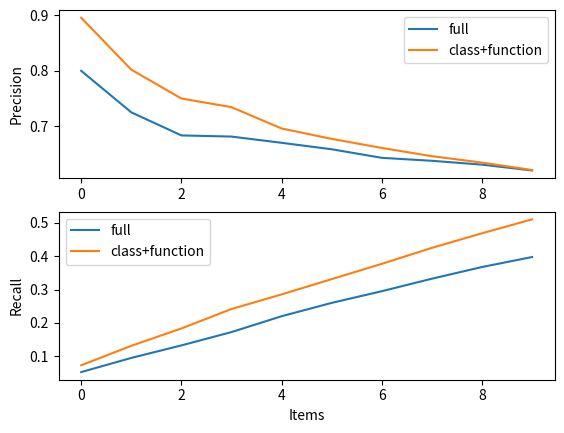
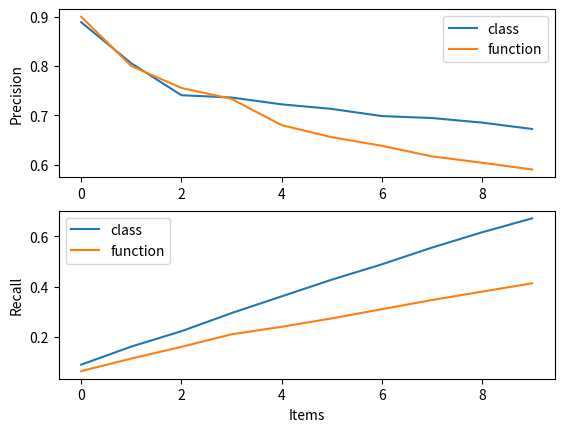

Recreate these plots in Python, in order.
import numpy as np
import matplotlib.pyplot as plt
from matplotlib.backends.backend_pdf import PdfPages

def recall(nums, target):
	res = []
	count = 0
	for num in nums:
		if num>=target:
			count = count + 1
		res.append(count)
	return res

def prec(nums, target):
	res = []
	count = 0

	for i in range(len(nums)):
		if nums[i]>=target:
			count = count + 1
		res.append(count*1.0/(i+1))
	return res


#class Exception
f1 = [3, 3, 3, 3, 3, 3, 3, 0, 0, 0]
t1 = [0, 0, 0, 0, 0, 0, 0, 0, 0, 0]

#class NoUsernameException
f2 = [3, 0, 2, 0, 0, 0, 0, 0, 0, 0]
t2 = [3, 0, 0, 0, 0, 0, 0, 0, 0, 0]

#function search
f3 = [2, 0, 0, 0, 0, 0, 0, 0, 0, 0]
t3 = [3, 0, 0, 0, 0, 0, 0, 0, 0, 0]

#function public static void search
f4 = [2, 2, 0, 0, 0, 0, 0, 0, 0, 0]
t4 = [0, 0, 0, 0, 0, 0, 0, 0, 0, 0]

#function sort(Comparable[] )
f5 = [3, 3, 3, 3, 3, 3, 3, 3, 3, 3]
t5 = [3, 3, 3, 3, 3, 3, 3, 3, 3, 3]

#function query
f6 = [1, 1, 0, 2, 0, 0, 0, 0, 0, 0]
t6 = [1, 1, 0, 0, 1, 0, 0, 0, 0, 0]

#usage "throws IOException"
f7 = [0, 0, 0, 0, 0, 0, 0, 0, 0, 0]
t7 = [2, 2, 2, 2, 2, 2, 2, 2, 2, 2]

#function push
f8 = [1, 1, 1, 1, 1, 1, 1, 1, 1, 1]
t8 = [1, 1, 1, 1, 1, 1, 1, 1, 1, 1]

#function public boolean isEmpty()
f9 = [2, 2, 2, 2, 2, 2, 2, 2, 2, 2]
t9 = [2, 0, 0, 0, 0, 0, 0, 0, 3, 0]

#function public static void main(String[] args)
f10 = [3, 3, 3, 3, 3, 3, 3, 3, 3, 3]
t10 = [3, 3, 3, 3, 3, 3, 3, 3, 3, 3]




c22 = [3,2,2,1,1,1,1,1,1,1]
c23 = [2,1,0,1,0,0,1,0,0,2]
c24 = [3,3,3,3,3,2,3,3,3,3]
c25 = [3,2,1,2,2,3,2,3,3,0]
c26 = [3,3,3,3,3,3,3,3,3,3]
c27 = [3,1,0,0,0,0,1,1,0,0]
c28 = [3,2,1,1,2,2,0,0,0,0]
c29 = [0,0,0,0,1,0,1,1,2,0]
c30 = [3,3,3,3,3,3,3,3,3,2]
c31 = [3, 3, 0, 3, 1, 3, 3, 3, 0, 0]  
c32 = [3, 3, 3, 3, 3, 3, 3, 3, 3, 3]
c33 = [3, 0, 2, 2, 2, 2, 2, 2, 2, 2]
c36 = [0, 0, 0, 3, 0, 0, 0, 3, 0, 0]
c37 = [3, 3, 3, 3, 3, 3, 3, 3, 3, 3]
c38 = [3, 3, 3, 3, 3, 3, 3, 3, 3, 3]
c39 = [3, 3, 3, 3, 3, 3, 3, 3, 3, 3]
c40 = [3, 3, 3, 3, 3, 0, 0, 0, 0, 0]
c41 = [3, 3, 3, 3, 3, 3, 3, 3, 3, 3]


f27 = [3,0,3,1,0,1,1,0,1,3]
f28 = [2,2,1,2,0,1,3,0,1,0]
f29 = [2,0,2,0,0,0,0,0,0,0]
f34 = [3, 3, 3, 3, 0, 0, 0, 3, 0, 0]
f35 = [3, 3, 3, 3, 0, 0, 0, 3, 0, 0]
f36 = [3, 3, 3, 3, 0, 0, 0, 3, 3, 3]
f38 = [3, 3, 3, 3, 3, 3, 3, 3, 3, 3]
f39 = [3, 3, 3, 3, 3, 3, 3, 3, 3, 3]
f40 = [3, 3, 3, 3, 3, 3, 3, 3, 3, 3]
f41 = [3, 3, 3, 3, 3, 3, 3, 3, 3, 3]




t22 = [3,0,0,1,2,0,1,0,1,1]
t23 = [1,0,0,1,0,0,1,1,0,0]
t24 = [3,3,3,3,3,3,1,1,1,0]
t25 = [1,2,3,0,2,0,0,0,2,0]
t26 = [3,3,3,3,3,3,3,3,3,3]
t27 = [1,1,3,1,1,0,0,0,0,0]
t28 = [0,0,1,1,2,1,0,0,0,0]
t29 = [2,2,2,2,0,2,2,2,2,1]
t30 = [3,3,3,3,3,3,3,3,3,3]
t31 = [3, 2, 0, 0, 0, 0, 3, 0, 0, 0] 
t32 = [3, 3, 3, 3, 3, 3, 0, 3, 0, 3]
t33 = [0, 0 ,0, 3, 0, 3, 0, 3, 0, 0]
t34 = [3, 0, 0, 3, 3, 3, 0, 3, 0, 3]
t35 = [3, 0, 0, 0, 0, 0, 0, 0, 0, 0]
t36 = [3, 3, 3, 3, 3, 3, 3, 3, 3, 3]
t37 = [0, 3, 3, 3, 3, 3, 3, 3, 3, 3]
t38 = [3, 3, 3, 3, 3, 3, 3, 3, 3, 3]
t39 = [3, 3, 3, 3, 3, 3, 3, 3, 3, 3]
t40 = [3, 3, 0, 0, 0, 0, 0, 0, 0, 0]
t41 = [3, 3, 3, 3, 3, 3, 3, 3, 3, 0]



t11 = [1, 1, 1, 1, 1, 1, 1, 1, 1, 1]
f11 = [0, 0, 0, 0, 0, 0, 0, 0, 0, 0]
t12 = [0, 0, 0, 0, 0, 0, 1, 0, 0, 1]
f12 = [0, 0, 0, 1, 0, 0, 0, 0, 0, 0]
t13 = [1, 1, 1, 1, 3, 0, 0, 0, 1, 0]
f13 = [3, 2, 0, 2, 3, 3, 2, 2, 2, 3]
t14 = [0, 0, 0, 0, 0, 0, 0, 0, 0, 0]
f14 = [1, 1, 1, 1, 1, 1, 1, 1, 1, 1]
t15 = [1, 1, 1, 1, 1, 1, 1, 1, 1, 1]
f15 = [1, 0, 0, 2, 1, 1, 0, 0, 0, 0]
t16 = [0, 0, 0, 0, 3, 1, 2, 1, 1, 0]
f16 = [1, 3, 1, 0, 1, 2, 1, 1, 3, 1]
t17 = [1, 2, 1, 2, 2, 2, 2, 2, 3, 2]
f17 = [1, 1, 1, 0, 0, 0, 2, 0, 0, 0]
t18 = [1, 1, 1, 1, 1, 1, 1, 1, 1, 1]
f18 = [2, 1, 1, 1, 0, 0, 0, 0, 1, 0]
t19 = [2, 1, 1, 1, 0, 1, 0, 1, 1, 1]
f19 = [1, 0, 0, 0, 0, 0, 0, 0, 0, 0]
t20 = [1, 1, 1, 1, 0, 1, 0, 1, 0, 1]
f20 = [1, 1, 0, 0, 1, 1, 1, 0, 0 ,1]
t21 = [1, 1, 1, 1, 1, 1, 1, 1, 1, 1]
f21 = [0, 0, 0, 0, 1, 2, 1, 0, 0 ,1]
c = [
	c22,c23,c24,c25,c26,c27,c28,c29,c30,c31,
	c32,c33,c36,c37,c38,c39,c40,c41]
t = [t1,t2,t3,t4,t5,t6,t7,t8,t9,t10,
	t11,t12,t13,t14,t15,t16,t17,t18,t19,t20,
	t22,t23,t24,t25,t26,t27,t28,t29,t30,t31,
	t32,t33,t34,t35,t36,t37,t38,t39,t40,t41]

	
f = [f1,f2,f3,f4,f5,f6,f7,f8,f9,f10,
f11,f12,f13,f14,f15,f16,f17,f18,f19,f20,
f27,f28,f29,f34,f35,f36,f38,f39,f40,f41]



x = [i for i in range(0,10)]

cpre = [0 for i in range(0,10)]
tpre = cpre
fpre = cpre

crecall = cpre
frecall = cpre
trecall = cpre

target = 2

for i in range(len(c)):
	cpre = np.add(cpre,prec(c[i],target))
	crecall = np.add(crecall,recall(c[i],target))

for i in range(len(f)):
	fpre = np.add(fpre,prec(f[i],1))
	frecall = np.add(frecall,recall(f[i],target))	

for i in range(len(t)):
	tpre = np.add(tpre,prec(t[i],1))
	trecall = np.add(trecall,recall(t[i],target))


totalcount = 10.0

togetherpre = np.add(cpre,fpre)
togetherpre = togetherpre/(len(c)+len(f))


cpre = cpre/len(c)
tpre = tpre/len(t)
fpre = fpre/len(f)

togetherrecall = np.add(crecall,frecall)

crecall = crecall/(totalcount*len(c))
trecall = trecall/(totalcount*len(t))
frecall = frecall/(totalcount*len(f))

togetherrecall = togetherrecall/(totalcount*(len(c)+len(f)))

def drawplot(number,A1,B1,A2,B2,str1, str2):
	ff = plt.figure(number)
	ax1 = plt.subplot(211)
	ax2 = plt.subplot(212)

	plt.sca(ax1)
	plt.plot(x,A1,label=str1)
	plt.plot(x,B1,label=str2)
	plt.legend(loc='best')
	plt.ylabel('Precision')

	plt.sca(ax2)
	plt.plot(x,A2,label=str1)
	plt.plot(x,B2,label=str2)
	plt.legend(loc='best')
	plt.xlabel('Items')
	plt.ylabel('Recall')
	return ff

ff = drawplot(1,tpre,togetherpre,trecall,togetherrecall,"full","class+function")
ff.savefig("full_together.pdf", bbox_inches='tight')


ff = drawplot(2,cpre,fpre,crecall,frecall,"class","function")
ff.savefig("class_function.pdf", bbox_inches='tight')

# pp = PdfPages('class_function.pdf')
# plt.savefig(pp, format='pdf')

# plt.figure(1)
# ax1 = plt.subplot(211)
# ax2 = plt.subplot(212)

# plt.sca(ax1)
# plt.plot(x,tpre,label="full")
# plt.plot(x,togetherpre,label="class+function")
# plt.legend(loc='best')


# plt.sca(ax2)
# plt.plot(x,trecall,label="full")
# plt.plot(x,togetherrecall,label="class+function")
# plt.legend(loc='best')

# plt.figure(2)
# ax1 = plt.subplot(211)
# ax2 = plt.subplot(212)

# plt.sca(ax1)
# plt.plot(x,tpre,label="full")
# plt.plot(x,cpre,label="class")
# plt.legend(loc='best')


# plt.sca(ax2)
# plt.plot(x,trecall,label="full")
# plt.plot(x,crecall,label="class")
# plt.legend(loc='best')


# plt.figure(3)
# ax1 = plt.subplot(211)
# ax2 = plt.subplot(212)

# plt.sca(ax1)
# plt.plot(x,tpre,label="full")
# plt.plot(x,fpre,label="function")
# plt.legend(loc='best')

# plt.sca(ax1)
# plt.plot(x,trecall,label="full")
# plt.plot(x,frecall,label="function")
# plt.legend(loc='best')
